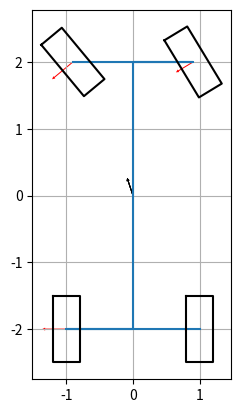

Write Python code to recreate this figure.
import numpy as np
from scipy.optimize import root
import matplotlib.pyplot as plt
from typing import Any, List

class Vehicle:
    def __init__(
        self,
        track_back_m: float = 1.5,
        track_front_m: float = 1.5,
        cg_to_front_m: float = 2.0,
        cg_to_back_m: float = 2.0,
        mass_kg: float = 1000,
        yaw_inertia_multiplier: float = 1.0,
        steer_ratio: float = 1.0,
        toe_front_deg: float = 0.0,
        toe_back_deg:  float = 0.0,
        ackermann_factor: float = 1.0
        ):

        self.track_back_m = track_back_m
        self.track_front_m = track_front_m
        self.cg_to_front_m = cg_to_front_m
        self.cg_to_back_m = cg_to_back_m
        self.wheelbase_m = cg_to_front_m + cg_to_back_m
        self.mass_kg = mass_kg
        self.yaw_inertia_multiplier = yaw_inertia_multiplier
        
        self.yaw_inertia_kgm2 = self.calculate_inertia(
            track_front_m,
            track_back_m,
            self.wheelbase_m,
            mass_kg,
            yaw_inertia_multiplier)
        
        self.steer_ratio = steer_ratio
        self.toe_front_deg = toe_front_deg
        self.toe_front_rad = np.deg2rad(toe_front_deg)
        self.toe_back_deg = toe_back_deg
        self.toe_back_rad = np.deg2rad(toe_back_deg)
        self.ackermann_factor = ackermann_factor

    def calculate_inertia(
        self,
        track_front_m: float,
        track_back_m: float,
        wheelbase_m: float,
        mass_kg: float,
        yaw_inertia_multiplier: float
        ) -> np.floating[Any]:
        '''
        Yaw inertia is calculated based on the moment of inertia of a rectangle
        with the previously informed dimensions
        '''
        track_mean_m = np.mean([track_front_m, track_back_m])
        yaw_inertia_kgm2 = 1/12*mass_kg*(track_mean_m**2 + wheelbase_m**2)
        yaw_inertia_kgm2 = yaw_inertia_multiplier*yaw_inertia_kgm2

        return yaw_inertia_kgm2

class Tire:
    def __init__(
        self,
        cornering_stiffness_NperRad: int = 30000,
        relaxation_length_m: int = 5
        ):
        self.cornering_stiffness_NperRad = cornering_stiffness_NperRad
        self.relaxation_length_m = relaxation_length_m

class Simulation:
    '''
    Subscript reference:
    _br = _back_right
    _bl = _back_left
    _fr = _front_right
    _fl = _front_left
    '''
    def __init__(
        self,
        car: Vehicle,
        tire_front: Tire,
        tire_rear: Tire
    ):
        self.car = car
        self.tire_front = tire_front
        self.tire_rear = tire_rear
        
        # Initialization of vehicle state variables
        self.position_x_m = 0
        self.position_y_m = 0
        self.yaw_angle_deg = 90
        self.yaw_angle_rad = np.deg2rad(self.yaw_angle_deg)
        self.velocity_kph = 0
        self.velocity_mps = 0
        self.steer_before_rack_deg = 0
        self.steer_before_rack_rad = 0
        self.steer_after_rack_deg = 0
        self.steer_after_rack_rad = 0
        self.path_radius_m = 0
        self.side_slip_rad = 0
        self.side_slip_deg = 0
        self.accel_cent_mps2 = 0

        # Initialization of wheel/tire angles
        self.steer_fl_rad = 0
        self.steer_fr_rad = 0
        self.alpha_bl_rad = 0
        self.alpha_br_rad = 0
        self.alpha_fl_rad = 0
        self.alpha_fr_rad = 0

        # Initialization of convertion to degrees
        self.steer_fl_deg = 0
        self.steer_fr_deg = 0
        self.alpha_bl_deg = 0
        self.alpha_br_deg = 0
        self.alpha_fl_deg = 0
        self.alpha_fr_deg = 0

        # Initialization of tire forces
        self.forceX_fl_N = 0
        self.forceY_fl_N = 0
        self.forceX_fr_N = 0
        self.forceY_fr_N = 0
        self.forceX_bl_N = 0
        self.forceY_bl_N = 0
        self.forceX_br_N = 0
        self.forceY_br_N = 0

        # Initialization of tire moments
        self.moment_yaw_tire_fl_Nm = 0
        self.moment_yaw_tire_fr_Nm = 0
        self.moment_yaw_tire_bl_Nm = 0
        self.moment_yaw_tire_br_Nm = 0

        # Initialization of axle moments
        self.moment_yaw_axle_f_Nm = 0
        self.moment_yaw_axle_b_Nm = 0
        
        # Initialization of resultant forces/moments
        self.force_centripetal_N = 0
        self.force_centrifugal_N = 0
        self.moment_yaw_Nm = 0

        # Initialization of simulation related parameters
        self.valid_state_names = \
            ["velocity", "steering", "radius", "sideslip"]
        self.state_name_dict = {
                    "radius": "path_radius_m",
                    "sideslip": "side_slip_rad",
                    "velocity": "velocity_mps",
                    "steering": "steer_after_rack_rad"
                }

    def calc_wheel_angles(self):

        steer = self.steer_after_rack_rad
        toe_b = self.car.toe_back_rad
        toe_f = self.car.toe_front_rad
        beta = self.side_slip_rad
        wf = self.car.track_front_m
        wb = self.car.track_back_m
        lf = self.car.cg_to_front_m
        lb = self.car.cg_to_back_m
        R = self.path_radius_m
        ack = self.car.ackermann_factor
        self.accel_cent_mps2 = self.velocity_mps**2/R
        
        # Conversion to degrees
        self.steer_after_rack_deg = np.rad2deg(self.steer_after_rack_rad)
        self.side_slip_deg = np.rad2deg(self.side_slip_rad)
        
        # Steering angle from individual wheels
        self.steer_fl_rad = \
            np.atan2(np.tan(steer), 1 - ack*wf/2*np.tan(steer)/(lf+lb))
        self.steer_fr_rad = \
            np.atan2(np.tan(steer), 1 + ack*wf/2*np.tan(steer)/(lf+lb))

        # Conversion to degrees
        self.steer_fl_deg = np.rad2deg(self.steer_fl_rad)
        self.steer_fr_deg = np.rad2deg(self.steer_fr_rad)

        # Tire slip angles (Rear)
        self.alpha_bl_rad = \
            np.atan2(np.sin(beta) - lb/R, np.cos(beta) - wb/2/R) \
                + toe_b*np.sign(R)
        
        self.alpha_br_rad = \
            np.atan2(np.sin(beta) - lb/R, np.cos(beta) + wb/2/R) \
                - toe_b*np.sign(R)
        
        # Conversion to degrees
        self.alpha_bl_deg = np.rad2deg(self.alpha_bl_rad)
        self.alpha_br_deg = np.rad2deg(self.alpha_br_rad)

        # Tire slip angles (Front)
        self.alpha_fl_rad = \
            np.atan2(np.sin(beta) + lf/R, np.cos(beta) - wf/2/R) \
                    - self.steer_fl_rad + toe_f*np.sign(R)
        
        self.alpha_fr_rad = \
            np.atan2(np.sin(beta) + lf/R, np.cos(beta) + wf/2/R) \
                    - self.steer_fr_rad - toe_f*np.sign(R)
        
        # Conversion to degrees
        self.alpha_fl_deg = np.rad2deg(self.alpha_fl_rad)
        self.alpha_fr_deg = np.rad2deg(self.alpha_fr_rad)

    def calc_forces(self):

        Cb = self.tire_rear.cornering_stiffness_NperRad
        toe_b = self.car.toe_back_rad
        a_bl = self.alpha_bl_rad
        a_br = self.alpha_br_rad
        
        self.forceX_bl_N = +Cb*(a_bl)*np.sin(-toe_b)
        self.forceY_bl_N = -Cb*(a_bl)*np.cos(-toe_b)
        
        self.forceX_br_N = +Cb*(a_br)*np.sin(+toe_b)
        self.forceY_br_N = -Cb*(a_br)*np.cos(+toe_b)

        Cf = self.tire_front.cornering_stiffness_NperRad
        toe_f = self.car.toe_front_rad
        d_fl = self.steer_fl_rad
        d_fr = self.steer_fr_rad
        a_fl = self.alpha_fl_rad
        a_fr = self.alpha_fr_rad

        self.forceX_fl_N = +Cf*(a_fl*np.sin(d_fl - toe_f))
        self.forceY_fl_N = -Cf*(a_fl*np.cos(d_fl - toe_f))
        
        self.forceX_fr_N = +Cf*(a_fr*np.sin(d_fr + toe_f))
        self.forceY_fr_N = -Cf*(a_fr*np.cos(d_fr + toe_f))

        beta = self.side_slip_rad
        self.force_norm_fl = Cf*a_fl*np.cos(beta - d_fl)
        self.force_norm_fr = Cf*a_fr*np.cos(beta - d_fr)
        self.force_norm_bl = Cb*a_bl*np.cos(beta)
        self.force_norm_br = Cb*a_br*np.cos(beta)
    
    def calc_moments(self):
        self.moment_yaw_tire_fl_Nm = \
            + self.car.cg_to_front_m*self.forceY_fl_N \
            - self.car.track_front_m/2*self.forceX_fl_N
        
        self.moment_yaw_tire_fr_Nm = \
            + self.car.cg_to_front_m*self.forceY_fr_N \
            + self.car.track_front_m/2*self.forceX_fr_N
        
        self.moment_yaw_tire_bl_Nm = \
            - self.car.cg_to_back_m*self.forceY_bl_N \
            - self.car.track_back_m/2*self.forceX_bl_N
        
        self.moment_yaw_tire_br_Nm = \
            - self.car.cg_to_back_m*self.forceY_br_N \
            + self.car.track_back_m/2*self.forceX_br_N

        self.moment_yaw_axle_f_Nm = \
            self.moment_yaw_tire_fl_Nm + self.moment_yaw_tire_fr_Nm
        
        self.moment_yaw_axle_b_Nm = \
            self.moment_yaw_tire_bl_Nm + self.moment_yaw_tire_br_Nm
        
        self.moment_yaw_Nm = \
            self.moment_yaw_axle_f_Nm + self.moment_yaw_axle_b_Nm
            
    def visualize_vehicle_state(self):
        
        rot_x_pts = lambda x,y,ang: x*np.cos(ang) - y*np.sin(ang)
        rot_y_pts = lambda x,y,ang: x*np.sin(ang) + y*np.cos(ang)

        local_variables = locals()
        if 'fig' not in local_variables and 'ax' not in local_variables:
            fig, ax = plt.subplots()

        a = self.car.cg_to_front_m
        b = self.car.cg_to_back_m
        wf = self.car.track_front_m
        wb = self.car.track_back_m

        body_x_for_plot = np.array([+a,+a,+a,-b,-b,-b])
        body_y_for_plot = np.array([+wf/2,-wf/2,0,0,+wb/2,-wb/2])

        vel_dir_glob_ref_rad = self.yaw_angle_rad + self.side_slip_rad

        body_x_for_plot_glob_ref = \
            rot_x_pts(body_x_for_plot,
                      body_y_for_plot,
                      self.yaw_angle_rad)
        
        body_y_for_plot_glob_ref = \
            rot_y_pts(body_x_for_plot,
                      body_y_for_plot,
                      self.yaw_angle_rad)

        inputs = (body_x_for_plot_glob_ref, body_y_for_plot_glob_ref)
        
        body_lines_glob_ref = ax.plot(*inputs)

        body_pts_x_m = np.array([+a,+a,-b,-b])
        body_pts_y_m = np.array([+wf/2,-wf/2,-wb/2,+wb/2])

        body_x_glob_ref = \
            rot_x_pts(body_pts_x_m,
                      body_pts_y_m,
                      self.yaw_angle_rad)
        
        body_y_glob_ref = \
            rot_y_pts(body_pts_x_m,
                      body_pts_y_m,
                      self.yaw_angle_rad)
        
        wheel_pts_x_m = np.array([+0.5, +0.5, -0.5, -0.5])
        wheel_pts_y_m = np.array([+0.2, -0.2, -0.2, +0.2])
        
        R = self.path_radius_m
        
        wheel_angle_rad = [
            self.steer_fl_rad - np.sign(R)*self.car.toe_front_rad,
            self.steer_fr_rad + np.sign(R)*self.car.toe_front_rad,
            +np.sign(self.steer_fr_rad)*self.car.toe_back_rad,
            -np.sign(self.steer_fl_rad)*self.car.toe_back_rad]

        wheel_lines = list()
        for x_shift, y_shift, ang in zip(body_pts_x_m,
                                         body_pts_y_m,
                                         wheel_angle_rad):
            
            wheel_x_car_ref = x_shift + \
                rot_x_pts(wheel_pts_x_m, wheel_pts_y_m, ang)
            wheel_y_car_ref = y_shift + \
                rot_y_pts(wheel_pts_x_m, wheel_pts_y_m, ang)
            
            wheel_x_glob_ref = \
                rot_x_pts(wheel_x_car_ref,
                          wheel_y_car_ref,
                          self.yaw_angle_rad)
            wheel_y_glob_ref = \
                rot_y_pts(wheel_x_car_ref,
                          wheel_y_car_ref,
                          self.yaw_angle_rad)

            inputs = (np.append(wheel_x_glob_ref, wheel_x_glob_ref[0]),
                      np.append(wheel_y_glob_ref, wheel_y_glob_ref[0]))
            
            wheel_lines.append(ax.plot(*inputs, color='black'))

        wheel_forcesX = [self.forceX_fl_N,
                         self.forceX_fr_N,
                         self.forceX_br_N,
                         self.forceX_bl_N]
        
        wheel_forcesY = [self.forceY_fl_N,
                         self.forceY_fr_N,
                         self.forceY_br_N,
                         self.forceY_bl_N]

        force_graphics = list()
        for forceX, forceY, locationX, locationY in zip(wheel_forcesX,
                                                        wheel_forcesY,
                                                        body_x_glob_ref,
                                                        body_y_glob_ref):
        
            forceX_glob_ref = rot_x_pts(forceX,
                                        forceY,
                                        self.yaw_angle_rad)
            
            forceY_glob_ref = rot_y_pts(forceX,
                                        forceY,
                                        self.yaw_angle_rad)

            force_graphics.append(
                ax.quiver(
                    locationX,
                    locationY,
                    forceX_glob_ref,
                    forceY_glob_ref,
                    scale=1000,
                    scale_units='x',
                    width=0.005,
                    headlength=3,
                    headaxislength=3,
                    color='red')
            
                # ax.annotate(
                #     text = f"{np.hypot(self.forceX_fl_N, self.forceY_fl_N):.2f}",
                #     xy = (locationX, locationY),
                #     xytext = (locationX + forceX_glob_ref/1000,
                #         locationY + forceY_glob_ref/1000),
                #     # xy = (locationX + forceX_glob_ref/1000,
                #     #     locationY + forceY_glob_ref/1000),
                #     # xytext = (locationX, locationY),
                #     arrowprops = dict(
                #                 arrowstyle = '<-',
                #                 relpos = (0,0),
                #                 shrinkA = 0,
                #                 shrinkB = 0,
                #                 edgecolor = 'red'
                #                 )
                # )
                )

            vel_cg_x = self.velocity_mps*np.cos(self.side_slip_rad)
            vel_cg_y = self.velocity_mps*np.sin(self.side_slip_rad)
            vel_cg_x_glob_ref = rot_x_pts(vel_cg_x, vel_cg_y, self.yaw_angle_rad)
            vel_cg_y_glob_ref = rot_y_pts(vel_cg_x, vel_cg_y, self.yaw_angle_rad)
            vel_cg_graphic = \
                ax.quiver(
                    0,
                    0,
                    vel_cg_x_glob_ref,
                    vel_cg_y_glob_ref,
                    scale=10,
                    scale_units='x',
                    width=0.005,
                    headlength=3,
                    headaxislength=3,
                    color='black')
                

        ax.set_aspect('equal')
        ax.grid(visible=True)
        fig.show()
        print()

    def find_stationary_point(self,
                              state_names: List[str],
                              state_values_SI: List[float]):
        
        def parse_state_input(input_state_names,
                              input_state_values_SI):
            
            def input_validation(input, valid_state_names):
                """ Validate whether 'state' has unique partial 
                match in the valid_state_input"""

                matches = [state for state in valid_state_names 
                        if state.startswith(input.lower())]
                
                if len(matches) == 0:
                    raise ValueError(f"No match found for '{input}'. \
                                    Options: {valid_state_names}")
                elif len(matches) > 1:
                    raise ValueError(f"Ambiguous match '{input}'. \
                                    Could be {matches}")
            
                return matches[0]
            
            validated_state_names = list()
            for state_name, state_value in \
                zip(input_state_names, input_state_values_SI):
                
                validated_state_name = \
                    input_validation(state_name, self.valid_state_names)
                
                validated_state_names.append(validated_state_name)

                attribute_name = self.state_name_dict[validated_state_name]
                setattr(self, attribute_name, state_value)
            
            if len(validated_state_names) != 2:
                raise ValueError(f"Exactly two states from \
                                 '{self.valid_state_names}' should be informed")
            
            return validated_state_names
        
        def calc_init_guess(state_names):
            m = self.car.mass_kg
            lf = self.car.cg_to_front_m
            lb = self.car.cg_to_back_m
            mf = m*lb/(lf+lb)
            mb = m*lf/(lf+lb)
            cf_twin = 2*self.tire_front.cornering_stiffness_NperRad
            cb_twin = 2*self.tire_rear.cornering_stiffness_NperRad

            EG = mf/cf_twin - mb/cb_twin
            SG = -mb/cb_twin

            # {"velocity", "steering", "radius", "sideslip"}
            if set(state_names) == set(["velocity", "steering"]):
                v = self.velocity_mps
                s = self.steer_after_rack_rad
                
                R = ((lf+lb) + EG*v**2)/s
                slip = s*((lb + SG*v**2)/((lf+lb) + EG*v**2))

                states_to_solve_for = ["radius", "sideslip"]
                x0 = [R, slip]

            elif set(state_names) == set(["velocity", "radius"]):
                v = self.velocity_mps
                R = self.path_radius_m

                s = ((lf+lb) + EG*v**2)/R
                slip = (lb + SG*v**2)/R

                states_to_solve_for = ["sideslip", "steer"]
                x0 = [slip, s]

            elif set(state_names) == set(["velocity", "sideslip"]):
                v = self.velocity_mps
                slip = self.side_slip_rad
                
                R = (lb + SG*v**2)/slip
                s = slip*((lf+lb) + EG*v**2)/(lb + SG*v**2)
                
                states_to_solve_for = ["radius", "steer"]
                x0 = [R, s]

            elif set(state_names) == set(["steering", "radius"]):
                s = self.steer_after_rack_rad
                R = self.path_radius_m

                v = np.sqrt((R*s - (lf+lb))/EG)
                slip = lb/R + SG/EG*(s - (lf+lb)/R)

                states_to_solve_for = ["velocity", "sideslip"]
                x0 = [v, slip]

            elif set(state_names) == set(["steering", "sideslip"]):
                s = self.steer_after_rack_rad
                slip = self.side_slip_rad

                v = np.sqrt((s*lb - slip*(lf+lb))/(slip*EG - s*SG))
                R = ((lf+lb) + EG*v**2)/s

                states_to_solve_for = ["velocity", "radius"]
                x0 = [v, R]

            elif set(state_names) == set(["sideslip", "radius"]):
                slip = self.side_slip_rad
                R = self.path_radius_m

                s = (lf+lb)/R + EG/SG*(slip - lb/R)
                v = np.sqrt((R*slip - lb)/SG)

                states_to_solve_for = ["velocity", "steering"]
                x0 = [v, s]

            return states_to_solve_for, x0

        def objective_function(x):
            for state, value in zip(states_to_solve_for, x):
                setattr(self, self.state_name_dict[state], value)

            self.calc_wheel_angles()
            self.calc_forces()

            self.force_centripetal_N = \
                self.force_norm_fl + self.force_norm_fr + \
                    self.force_norm_bl + self.force_norm_br

            self.force_centrifugal_N = \
                self.car.mass_kg*self.velocity_mps**2/self.path_radius_m
            
            force_resultant = \
                self.force_centripetal_N + self.force_centrifugal_N
            
            self.calc_moments()
            
            return [force_resultant, self.moment_yaw_Nm]

        validated_state_names = parse_state_input(state_names, state_values_SI)

        states_to_solve_for, x0 = calc_init_guess(validated_state_names)
        
        sol = root(objective_function, x0 = x0)
        self.visualize_vehicle_state()

if __name__ == "__main__":
    car = Vehicle(cg_to_front_m = 2.0,
                  cg_to_back_m = 2.0,
                  toe_front_deg = 0.0,
                  toe_back_deg = 0.0,
                  track_front_m=1.8,
                  track_back_m=2)
    
    tire_front = Tire(cornering_stiffness_NperRad=20000)
    tire_rear = Tire()
    simulation = Simulation(car=car,
                            tire_front=tire_front,
                            tire_rear=tire_rear)
    
    simulation.find_stationary_point(state_names=["vel", "steer"],
                                     state_values_SI=[10/3.6, 35/57.3])
